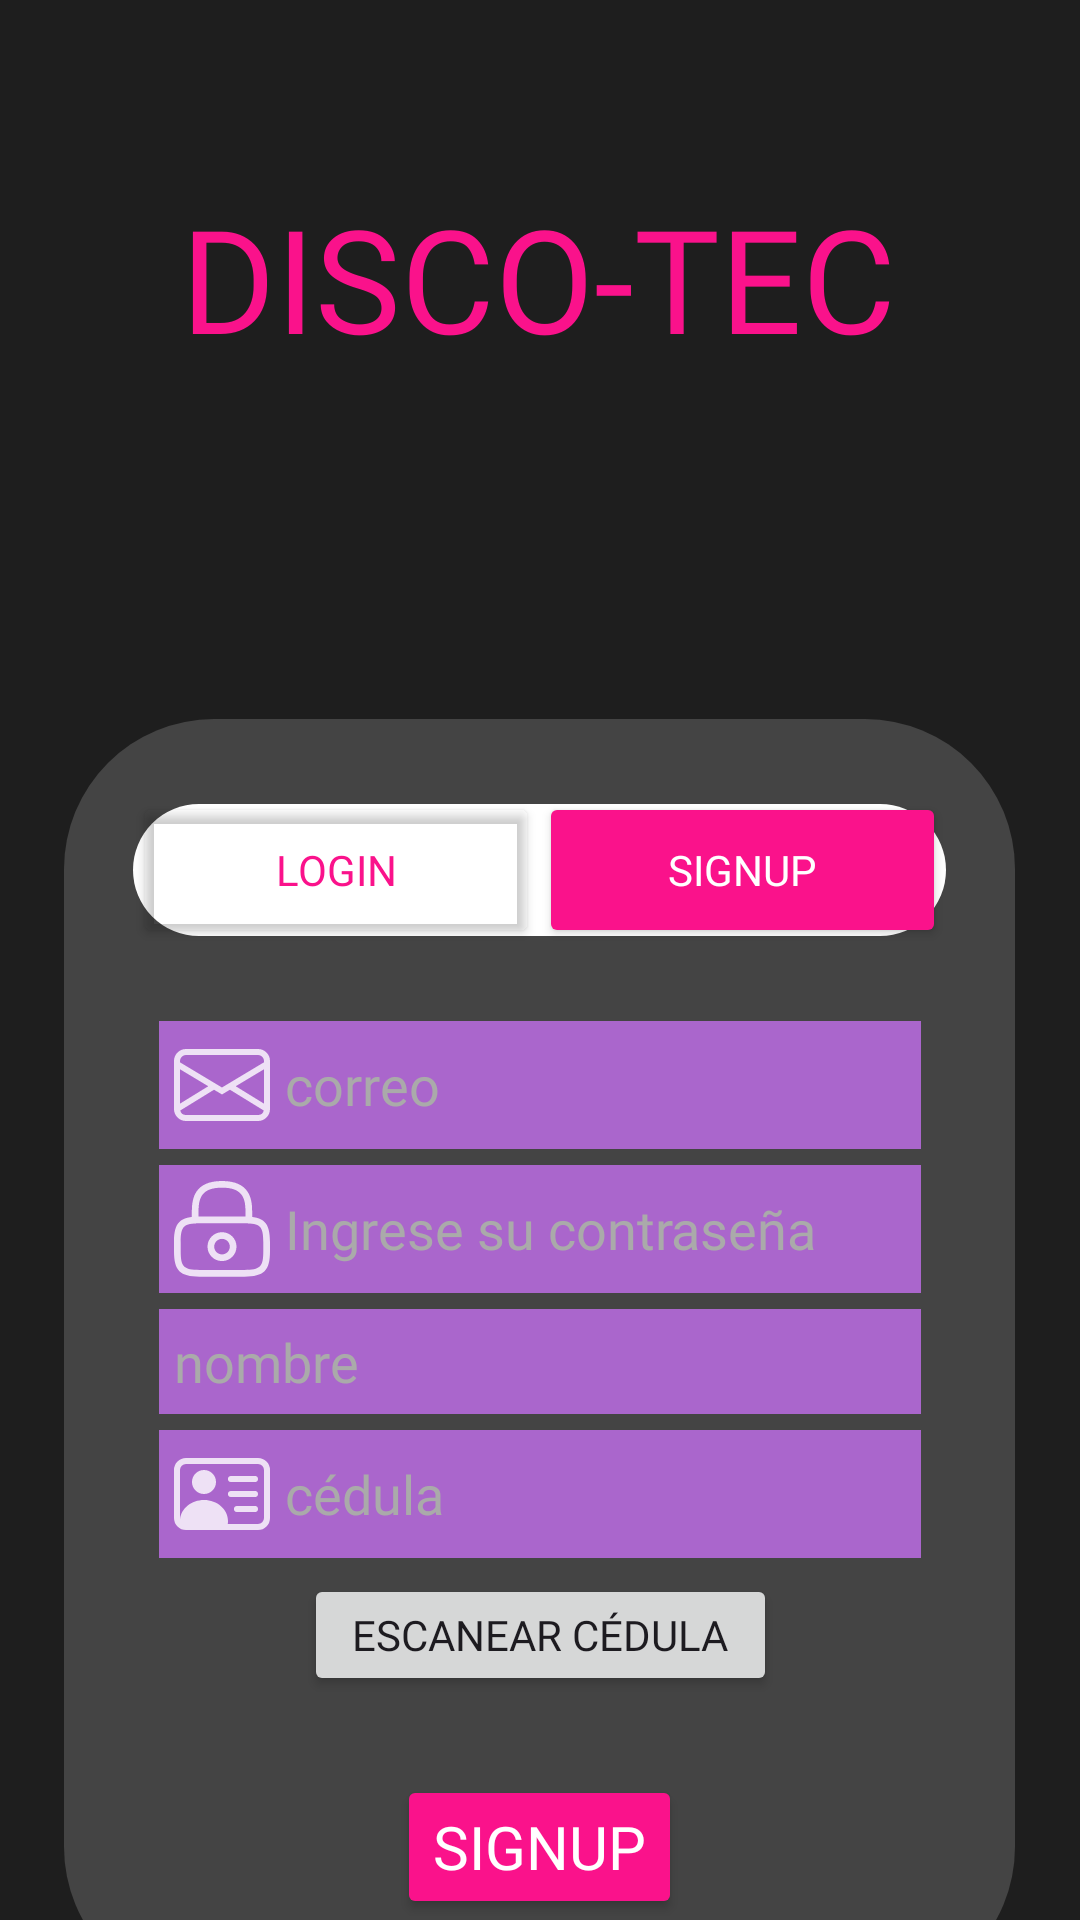

Android layout source for this screen:
<!-- AndroidManifest.xml: application theme Theme.MyApplication -->
<!-- res/layout/activity_sign_up.xml -->
<?xml version="1.0" encoding="utf-8"?>
<androidx.constraintlayout.widget.ConstraintLayout xmlns:android="http://schemas.android.com/apk/res/android"
    xmlns:app="http://schemas.android.com/apk/res-auto"
    xmlns:tools="http://schemas.android.com/tools"
    android:layout_width="match_parent"
    android:layout_height="match_parent"
    android:background="#1E1E1E"
    tools:context=".SignUpActivity">

    <TextView
        android:id="@+id/textView2"
        android:layout_width="wrap_content"
        android:layout_height="wrap_content"
        android:fontFamily="@font/monument_font_family"
        android:text="@string/app_name"
        android:textColor="#FA128B"
        android:textSize="48sp"
        app:layout_constraintBottom_toBottomOf="parent"
        app:layout_constraintEnd_toEndOf="parent"
        app:layout_constraintHorizontal_bias="0.496"
        app:layout_constraintStart_toStartOf="parent"
        app:layout_constraintTop_toTopOf="parent"
        app:layout_constraintVertical_bias="0.105" />

    <ImageView
        android:id="@+id/imageView10"
        android:layout_width="150dp"
        android:layout_height="123dp"
        android:src="@drawable/logo_principal"
        app:layout_constraintEnd_toEndOf="parent"
        app:layout_constraintHorizontal_bias="0.498"
        app:layout_constraintStart_toStartOf="parent"
        app:layout_constraintTop_toBottomOf="@+id/textView2"
        android:contentDescription="@string/logo_principal" />

    <androidx.constraintlayout.widget.ConstraintLayout
        android:layout_width="317dp"
        android:layout_height="426dp"
        android:background="@drawable/rounded_container"
        app:layout_constraintBottom_toBottomOf="parent"
        app:layout_constraintEnd_toEndOf="parent"
        app:layout_constraintHorizontal_bias="0.494"
        app:layout_constraintStart_toStartOf="parent"
        app:layout_constraintTop_toBottomOf="@+id/imageView10"
        app:layout_constraintVertical_bias="0.238">

        <LinearLayout
            android:layout_width="271dp"
            android:layout_height="52dp"
            android:background="@drawable/rounded_rectangle"
            android:orientation="horizontal"
            android:padding="0dp"
            app:layout_constraintBottom_toTopOf="@+id/linearLayout3"
            app:layout_constraintEnd_toEndOf="parent"
            app:layout_constraintStart_toStartOf="parent"
            app:layout_constraintTop_toTopOf="parent">

            <Button
                android:id="@+id/gotoLoginBtn"
                android:layout_width="wrap_content"
                android:layout_height="match_parent"
                android:layout_weight="1"
                android:backgroundTint="@android:color/transparent"
                android:fontFamily="@font/poppins"
                android:text="@string/login"
                android:textColor="@color/fucsia" />

            <Button
                android:layout_width="wrap_content"
                android:layout_height="match_parent"
                android:layout_weight="1"
                android:backgroundTint="@color/fucsia"
                android:fontFamily="@font/poppins"
                android:text="@string/signup"
                android:textColor="@color/white" />
        </LinearLayout>

        <LinearLayout
            android:id="@+id/linearLayout3"
            android:layout_width="254dp"
            android:layout_height="225dp"
            android:orientation="vertical"
            app:layout_constraintBottom_toBottomOf="parent"
            app:layout_constraintEnd_toEndOf="parent"
            app:layout_constraintStart_toStartOf="parent"
            app:layout_constraintTop_toTopOf="parent">

            <EditText
                android:id="@+id/emailInput"
                android:layout_width="match_parent"
                android:layout_height="wrap_content"
                android:layout_weight="1"
                android:autofillHints=""
                android:background="@android:color/holo_purple"
                android:drawableStart="@drawable/ic_email"
                android:drawablePadding="5dp"
                android:ems="10"
                android:fontFamily="@font/poppins"
                android:hint="@string/hint_email"
                android:inputType="textEmailAddress"
                android:paddingStart="5dp"
                android:paddingEnd="5dp"
                android:textColorHint="@android:color/darker_gray" />

            <Space
                android:layout_width="match_parent"
                android:layout_height="wrap_content"
                android:layout_weight="0.5" />

            <EditText
                android:id="@+id/passwordInput"
                android:layout_width="match_parent"
                android:layout_height="wrap_content"
                android:layout_weight="1"
                android:autofillHints=""
                android:background="@android:color/holo_purple"
                android:drawableStart="@drawable/ic_lock"
                android:drawablePadding="5dp"
                android:ems="10"
                android:fontFamily="@font/poppins"
                android:hint="@string/hint_password"
                android:inputType="textPassword"
                android:paddingStart="5dp"
                android:paddingEnd="5dp"
                android:textColorHint="@android:color/darker_gray" />

            <Space
                android:layout_width="match_parent"
                android:layout_height="wrap_content"
                android:layout_weight="0.5" />

            <EditText
                android:id="@+id/nombreInput"
                android:layout_width="match_parent"
                android:layout_height="wrap_content"
                android:layout_weight="1"
                android:autofillHints=""
                android:background="@android:color/holo_purple"
                android:drawablePadding="5dp"
                android:ems="10"
                android:fontFamily="@font/poppins"
                android:hint="nombre"
                android:inputType="textEmailAddress"
                android:paddingStart="5dp"
                android:paddingEnd="5dp"
                android:textColorHint="@android:color/darker_gray" />

            <Space
                android:layout_width="match_parent"
                android:layout_height="wrap_content"
                android:layout_weight="0.5" />

            <EditText
                android:id="@+id/cedulaInput"
                android:layout_width="match_parent"
                android:layout_height="wrap_content"
                android:layout_weight="1"
                android:autofillHints=""
                android:background="@android:color/holo_purple"
                android:drawableStart="@drawable/ic_cedula"
                android:drawablePadding="5dp"
                android:ems="10"
                android:fontFamily="@font/poppins"
                android:hint="cédula"
                android:inputType="number"
                android:paddingStart="5dp"
                android:paddingEnd="5dp"
                android:textColorHint="@android:color/darker_gray" />

            <Space
                android:layout_width="match_parent"
                android:layout_height="wrap_content"
                android:layout_weight="0.5" />

            <androidx.constraintlayout.widget.ConstraintLayout
                android:layout_width="match_parent"
                android:layout_height="30dp"
                android:layout_weight="1">

                <Button
                    android:id="@+id/scanner"
                    android:layout_width="wrap_content"
                    android:layout_height="match_parent"
                    android:layout_weight="0.25"
                    android:fontFamily="@font/poppins"
                    android:paddingLeft="16dp"
                    android:paddingRight="16dp"
                    android:text="Escanear cédula"
                    android:textAlignment="viewStart"
                    app:cornerRadius="10dp"
                    app:icon="@drawable/ic_scan"
                    app:iconPadding="8dp"
                    app:layout_constraintBottom_toBottomOf="parent"
                    app:layout_constraintEnd_toEndOf="parent"
                    app:layout_constraintStart_toStartOf="parent"
                    app:layout_constraintTop_toTopOf="parent" />
            </androidx.constraintlayout.widget.ConstraintLayout>

        </LinearLayout>

        <Button
            android:id="@+id/signUpBtn"
            android:layout_width="wrap_content"
            android:layout_height="wrap_content"
            android:backgroundTint="@color/fucsia"
            android:fontFamily="@font/poppins"
            android:text="@string/signup"
            android:textColor="@color/white"
            android:textSize="20sp"
            app:layout_constraintBottom_toBottomOf="parent"
            app:layout_constraintEnd_toEndOf="parent"
            app:layout_constraintStart_toStartOf="parent"
            app:layout_constraintTop_toBottomOf="@+id/linearLayout3" />
    </androidx.constraintlayout.widget.ConstraintLayout>

</androidx.constraintlayout.widget.ConstraintLayout>
<!-- resources referenced by this layout -->
<resources>
  <color name="fucsia">#FA128B</color>
  <color name="white">#FFFFFFFF</color>
  <!-- drawable ic_cedula (drawable) -->
  <vector android:autoMirrored="true" android:height="32dp"
      android:tint="#CCFFFFFF" android:viewportHeight="16"
      android:viewportWidth="16" android:width="32dp" xmlns:android="http://schemas.android.com/apk/res/android">
      <path android:fillColor="@android:color/white"/>
      <path
          android:fillColor="#FFFFFF"
          android:pathData="M5 8a2 2 0 1 0 0-4 2 2 0 0 0 0 4Zm4-2.5a.5.5 0 0 1 .5-.5h4a.5.5 0 0 1 0 1h-4a.5.5 0 0 1-.5-.5ZM9 8a.5.5 0 0 1 .5-.5h4a.5.5 0 0 1 0 1h-4A.5.5 0 0 1 9 8Zm1 2.5a.5.5 0 0 1 .5-.5h3a.5.5 0 0 1 0 1h-3a.5.5 0 0 1-.5-.5Z" />
      <path
          android:fillColor="#FFFFFF"
          android:pathData="M2 2a2 2 0 0 0-2 2v8a2 2 0 0 0 2 2h12a2 2 0 0 0 2-2V4a2 2 0 0 0-2-2H2ZM1 4a1 1 0 0 1 1-1h12a1 1 0 0 1 1 1v8a1 1 0 0 1-1 1H8.96c.026-.163.04-.33.04-.5C9 10.567 7.21 9 5 9c-2.086 0-3.8 1.398-3.984 3.181A1.006 1.006 0 0 1 1 12V4Z" />
  </vector>
  <!-- drawable ic_email (drawable) -->
  <vector android:autoMirrored="true" android:height="32dp"
      android:tint="#CCFFFFFF" android:viewportHeight="16"
      android:viewportWidth="16" android:width="32dp" xmlns:android="http://schemas.android.com/apk/res/android">
      <path android:fillColor="@android:color/white"/>
      <path
          android:fillColor="#FFFFFF"
          android:pathData="M0 4a2 2 0 0 1 2-2h12a2 2 0 0 1 2 2v8a2 2 0 0 1-2 2H2a2 2 0 0 1-2-2V4Zm2-1a1 1 0 0 0-1 1v.217l7 4.2 7-4.2V4a1 1 0 0 0-1-1H2Zm13 2.383-4.708 2.825L15 11.105V5.383Zm-.034 6.876-5.64-3.471L8 9.583l-1.326-.795-5.64 3.47A1 1 0 0 0 2 13h12a1 1 0 0 0 .966-.741ZM1 11.105l4.708-2.897L1 5.383v5.722Z" />
  </vector>
  <!-- drawable rounded_container (drawable) -->
  <?xml version="1.0" encoding="utf-8"?>
  <shape xmlns:android="http://schemas.android.com/apk/res/android">
      <solid
          android:color="#33D9D9D9" />
  
      <corners android:radius="50dp" />
  </shape>
  <!-- drawable rounded_rectangle (drawable) -->
  <?xml version="1.0" encoding="utf-8"?>
  <layer-list xmlns:android="http://schemas.android.com/apk/res/android">
      <item android:top="4dp" android:bottom="4dp">
          <shape
              android:shape="rectangle">
              <stroke android:color="@color/white" />
  
              <solid
                  android:color="#ffffff" />
  
              <corners android:radius="1000dp" />
          </shape>
      </item>
  </layer-list>
  <string name="app_name">DISCO-TEC</string>
  <string name="hint_email">correo</string>
  <string name="hint_password">Ingrese su contraseña</string>
  <string name="login">Login</string>
  <string name="logo_principal">logo discotec</string>
  <string name="signup">Signup</string>
  <style name="Theme.MyApplication" parent="Base.Theme.MyApplication" />
  <style name="Base.Theme.MyApplication" parent="Theme.Material3.DayNight.NoActionBar">
          
          
          <item name="android:editTextColor">@android:color/white</item>
      </style>
</resources>
